Photos from the image-classification dataset "dataset_preprocessed" in the GitHub repository Charifabenfraj/PlantGuard_AI. Its 5 classes are: pepper bell bacterial spot, pepper bell healthy, potato early blight, potato healthy, tomato mosaic virus.

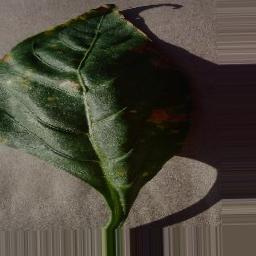
Label: pepper bell bacterial spot

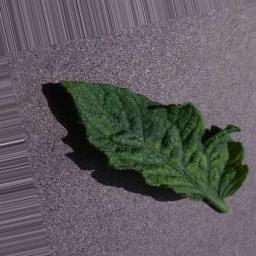
Label: tomato mosaic virus

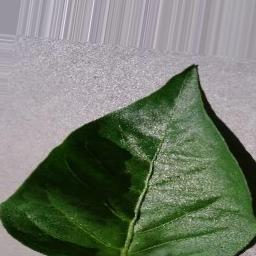
Label: pepper bell healthy

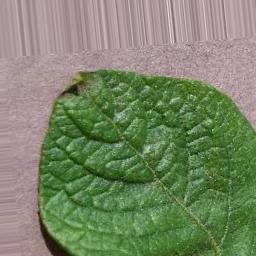
Label: potato healthy

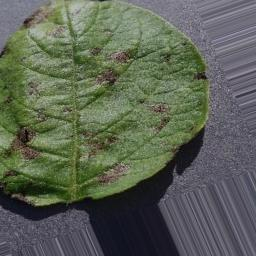
Label: potato early blight

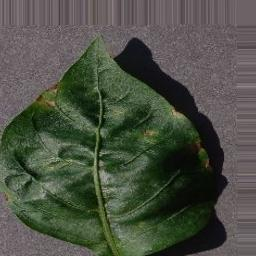
Label: pepper bell bacterial spot
